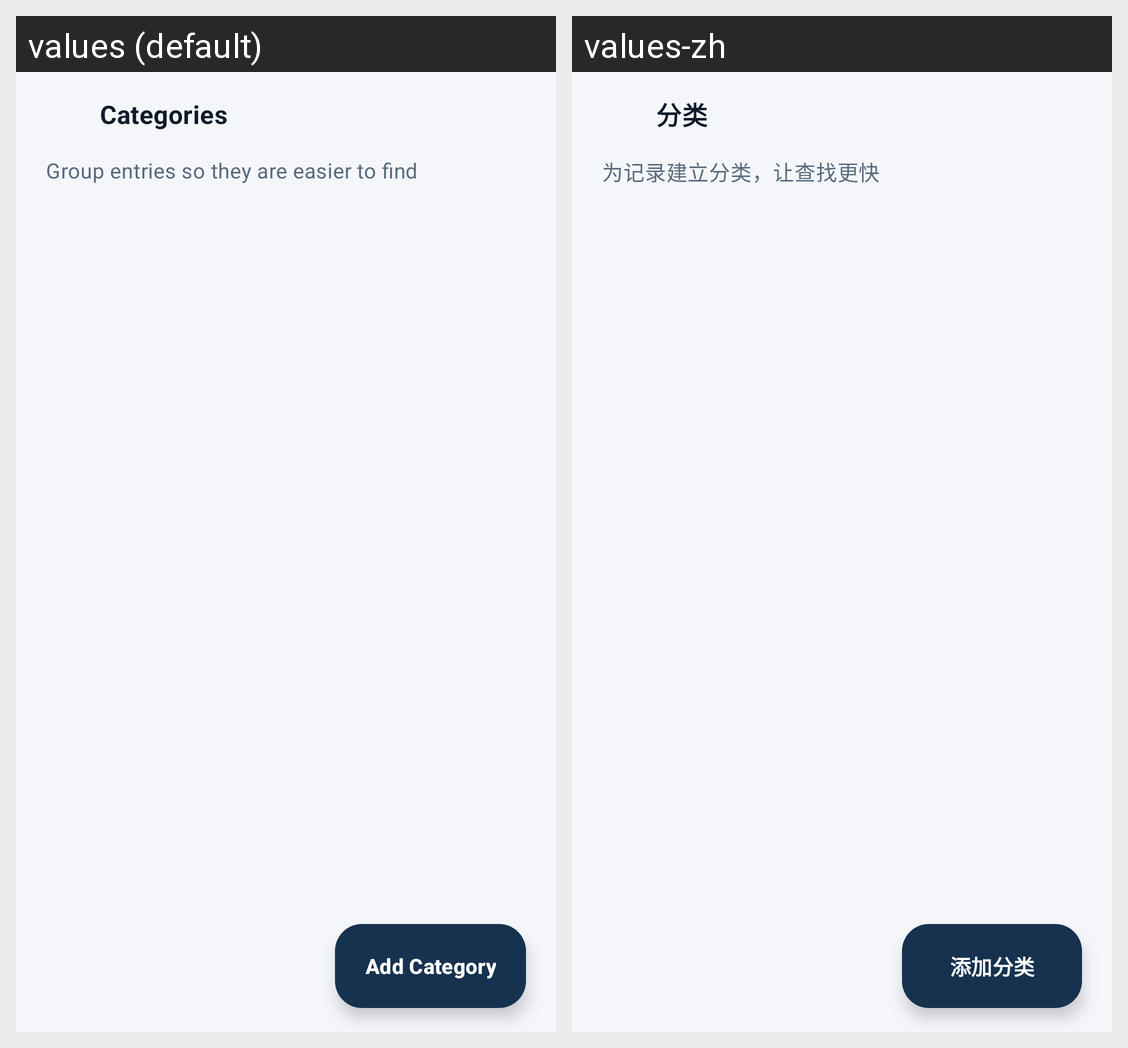

Here is an Android app screen in its default locale and in the app's own translations. Write out the translated-string differences for the strings that appear on this screen.
Android screen res/layout/fragment_categories.xml rendered under 2 locales, left to right: values (default), values-zh. Device: Nexus 5 (rendered at 1080×1920; each locale shown at half size, 540×960, under a caption strip naming it); theme Theme.PasswordDisk.
Strings drawn on this screen, with the default value and each locale's value (text and hints the layout hard-codes, and strings that could not be matched under every locale, appear in the picture but are not listed):

categories
  values: Categories
  values-zh: 分类

categories_subtitle
  values: Group entries so they are easier to find
  values-zh: 为记录建立分类，让查找更快

add_category
  values: Add Category
  values-zh: 添加分类
